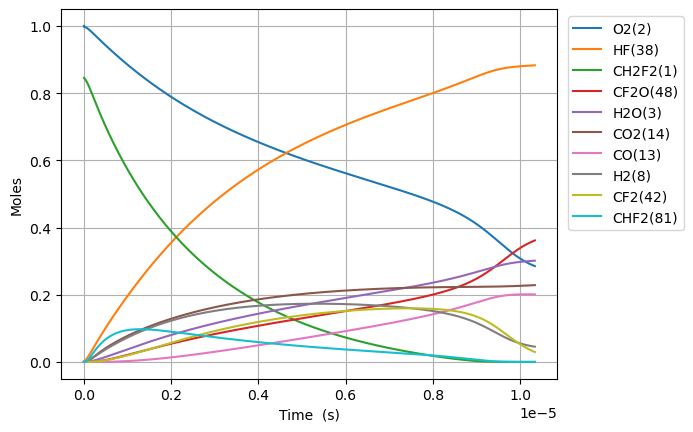

Data behind this chart, as committed beside it:
Time (s), Volume (m^3), N2, Ne, CH2F2(1), O2(2), H2O(3), CH4(4), OH(5), HF(38), CHF(40), CHF2(81), CHFO2(129), CHFO2(131), H(6), CFO2(136), H2(8), CO2(14), HO2(11), F(37), O(7), S(163), CF2O(48), CHF3(41)
0.0, 0.2117, 3.76, 0.0, 0.8452, 1.0, 0.0, 0.0, 0.0, 0.0, 0.0, 0.0, 0.0, 0.0, 0.0, 0.0, 0.0, 0.0, 0.0, 0.0, 0.0, 0.0, 0.0, 0.0
1.5339132727682503e-23, 0.2117, 3.76, 0.0, 0.8452, 1, 1.6165811118588814e-52, 0.0, 6.422571831133297e-38, 2.0450873357626928e-18, 2.0450873357626928e-18, 2.347957329499468e-20, 2.2144629069019377e-39, 2.4637233348853986e-38, 1.0620313911999164e-29, 3.8264742827365075e-34, 2.089358579078176e-20, 2.1917102233830444e-49, 2.3479573284374744e-20, 2.9037303579578063e-39, 1.2329211333700444e-25, 8.200782467101213e-38, 6.920200158940973e-38, 6.222219615512082e-45
4.2949571637511006e-23, 0.2117, 3.76, 0.0, 0.8452, 1, 1.9192050960003405e-51, 0.0, 3.879233386007561e-37, 5.72624454013554e-18, 5.726244540135538e-18, 6.574280522598508e-20, 1.3375355957688937e-38, 1.4880888942706762e-37, 2.973811990320328e-29, 2.3111904667728476e-33, 5.850204021418894e-20, 2.6019983772003473e-48, 6.574280519624926e-20, 1.753853136334333e-38, 3.452179173443367e-25, 4.953272610129097e-37, 4.1798008960006126e-37, 3.758220647811925e-44
9.817044945716802e-23, 0.2117, 3.76, 0.0, 0.8452, 1, 1.8842869439871296e-50, 0.0, 1.8676838884981356e-36, 1.3088558948881235e-17, 1.3088558948881226e-17, 1.5026926908796575e-19, 6.439658133272687e-38, 7.1645074578451715e-37, 6.797869568403396e-29, 1.1127387214197721e-32, 1.3371894906100326e-19, 2.554657436375267e-47, 1.5026926901999817e-19, 8.444047882858571e-38, 7.890695253618976e-25, 2.3847875414329783e-36, 2.012394206220432e-36, 1.809421464253636e-43
2.0861220509648203e-22, 0.2117, 3.76, 0.0, 0.8452, 1, 1.6666304630911608e-49, 0.0, 8.156666225586539e-36, 2.7813187766372623e-17, 2.781318776637258e-17, 3.1932219681192666e-19, 2.8123678917673744e-37, 3.128928635302834e-36, 1.444797024393852e-28, 4.859622339075319e-32, 2.8415276675463193e-19, 2.2595655718989636e-46, 3.193221966674955e-19, 3.6877375565875914e-37, 1.6767727414086052e-24, 1.0414993733217977e-35, 8.788654201859135e-36, 7.90221891234279e-43
4.294957163751101e-22, 0.2117, 3.76, 0.0, 0.8452, 1, 1.4009033262555507e-48, 0.0, 3.4052475849093987e-35, 5.72624454013554e-17, 5.72624454013552e-17, 6.574280522598466e-19, 1.1741082332411294e-36, 1.3062661121547785e-35, 2.9756113672484722e-28, 2.0287966647068554e-31, 5.850204021418892e-19, 1.8993010122201367e-45, 6.574280519624883e-19, 1.539557837572288e-36, 3.452179173548365e-24, 4.348054864056553e-35, 3.6690901242741944e-35, 3.299020840720271e-42
8.712627389323662e-22, 0.2117, 3.76, 0.0, 0.8452, 1, 1.1485451858926195e-47, 0.0, 1.3911547489468021e-34, 1.1616096067132095e-16, 1.1616096067132014e-16, 1.333639763155679e-18, 4.796615234880454e-36, 5.336523292282806e-35, 6.040416883948093e-28, 8.288296355378239e-31, 1.186755672916404e-18, 1.5571617207518603e-44, 1.333639762552466e-18, 6.289596119647495e-36, 7.002992038013262e-24, 1.7763222855035582e-34, 1.4989430352303756e-34, 1.3477576580848533e-41
1.7547967840468784e-21, 0.2117, 3.76, 0.0, 0.8452, 1, 9.301216696039477e-47, 0.0, 5.6232699219012685e-34, 2.3395799121125207e-16, 2.339579912112487e-16, 2.6860631849473155e-18, 1.9388685692241708e-35, 2.1571080384020696e-34, 1.2182735241308847e-27, 3.3502619053010986e-30, 2.3902262144654332e-18, 1.2610299336087366e-43, 2.6860631837323907e-18, 2.542355319867387e-35, 1.4104617767684562e-23, 7.18017868750197e-34, 6.058967408786157e-34, 5.447851943919921e-41
3.521864874275903e-21, 0.2117, 3.76, 0.0, 0.8452, 1, 7.486428384911422e-46, 0.0, 2.2610921036780296e-33, 4.695520522911142e-16, 4.695520522911008e-16, 5.390910028530469e-18, 7.796105242361828e-35, 8.67363654931494e-34, 2.4518201251876422e-27, 1.3471255771342866e-29, 4.797167297563491e-18, 1.0149865976930148e-42, 5.390910026092116e-18, 1.022269897512973e-34, 2.83078692299932e-23, 2.8871182706699597e-33, 2.4362841467766556e-33, 2.1905573077602955e-40
7.056001054733952e-21, 0.2117, 3.76, 0.0, 0.8452, 1, 6.00738730070104e-45, 0.0, 9.067990634881176e-33, 9.407401744508382e-16, 9.407401744507841e-16, 1.0800603715696305e-17, 3.1265868915557624e-34, 3.478516194118227e-33, 4.9392450456395746e-27, 5.402576080948109e-29, 9.611049463759604e-18, 8.144628230253396e-42, 1.0800603710811071e-17, 4.099759551153617e-34, 5.671437216647462e-23, 1.1578635560582116e-32, 9.770589083375756e-33, 8.785114567922251e-40
1.412427341565005e-20, 0.2117, 3.76, 0.0, 0.8452, 1, 4.813220193834378e-44, 0.0, 3.6319260935311274e-32, 1.8831164187702845e-15, 1.883116418770068e-15, 2.1619991090026095e-17, 1.2522655757170224e-33, 1.3932208620332675e-32, 9.995421759897035e-27, 2.1638484010992686e-28, 1.9238813796151818e-17, 6.525613731730049e-41, 2.1619991080247002e-17, 1.6420422763230394e-33, 1.13527378086894e-22, 4.63749360846354e-32, 3.9133319456229956e-32, 3.518628129090909e-39
2.826081813748224e-20, 0.2117, 3.76, 0.0, 0.8452, 1, 3.8535028005446776e-43, 0.0, 1.4537169452918205e-31, 3.767868907409171e-15, 3.767868907408305e-15, 4.325876583867814e-17, 5.012325801395718e-33, 5.576514286272025e-32, 2.0433082681825837e-26, 8.661032756071e-28, 3.8494342460936204e-17, 5.224458837896267e-40, 4.325876581911093e-17, 6.572448652210824e-33, 2.2715339011755904e-22, 1.856206009091655e-31, 1.566352622041135e-31, 1.4083682409922663e-38
5.653390758114663e-20, 0.2117, 3.76, 0.0, 0.8452, 1, 3.083973401072242e-42, 0.0, 5.816761340162896e-31, 7.537373884686922e-15, 7.537373884683451e-15, 8.65363153359521e-17, 2.005583206430177e-32, 2.231332088960881e-31, 4.260963449933477e-26, 3.465541254183405e-27, 7.700539979050479e-17, 4.1811548900080763e-39, 8.65363152968071e-17, 2.6298357710309967e-32, 4.54405414938194e-22, 7.427241856599811e-31, 6.267450757369906e-31, 5.635307515787744e-38
1.130800864684754e-19, 0.2117, 3.76, 0.0, 0.8452, 1, 2.4676472881924853e-41, 0.0, 2.3270833048065567e-30, 1.5076383839242323e-14, 1.507638383922845e-14, 1.7309141433037952e-16, 8.023638784691222e-32, 8.926781310672593e-31, 9.216765802892475e-26, 1.386442164163854e-26, 1.540275144496413e-16, 3.345559175613368e-38, 1.7309141425207263e-16, 1.0521057203127342e-31, 9.089094676166832e-22, 2.9713803755371248e-30, 2.5073884151784625e-30, 2.254490009297822e-37
2.2617244424313296e-19, 0.2117, 3.76, 0.0, 0.8452, 1, 1.9743052822505892e-40, 0.0, 9.309090834600001e-30, 3.015440374835273e-14, 3.015440374829723e-14, 3.462016123187522e-16, 3.2097167252415567e-31, 3.571003135107853e-30, 2.1210338466612664e-25, 5.546220013755624e-26, 3.080717437679115e-16, 2.6767014730703212e-37, 3.462016121620964e-16, 4.208766733280276e-31, 1.817917585122541e-21, 1.1886488836541377e-29, 1.0030369945382485e-29, 9.018694418242117e-37
4.52357159792448e-19, 0.2117, 3.76, 0.0, 0.8452, 1, 1.579519218066502e-39, 0.0, 3.723787881462813e-29, 6.031044356657199e-14, 6.031044356634999e-14, 6.924220082935689e-16, 1.2839389350053674e-30, 1.4284593776226153e-29, 5.35253556250487e-25, 2.2185782801180044e-25, 6.161602024044405e-16, 2.1414628369008684e-36, 6.92422007980115e-16, 1.683576269226979e-30, 3.635933868729771e-21, 4.754789008153307e-29, 4.0123112425620534e-29, 3.60762490698867e-36
9.047265908910783e-19, 0.2117, 3.76, 0.0, 0.8452, 1, 1.263645384292859e-38, 0.0, 1.489545477971663e-28, 1.2062252320300436e-13, 1.2062252320211631e-13, 1.3848628002354879e-15, 5.135860237903765e-30, 5.713953754456408e-29, 1.5146687726419875e-24, 8.874493672769574e-25, 1.2323371196774537e-15, 1.7132109339577305e-35, 1.3848627996080364e-15, 6.734450655735729e-30, 7.271966630326291e-21, 1.9019542984731594e-28, 1.6049571518178212e-28, 1.4430795978604958e-35
1.8094654530883388e-18, 0.2117, 3.76, 0.0, 0.8452, 1, 1.0109283309420259e-37, 0.0, 5.958242685779057e-28, 2.4124668247584427e-13, 2.412466824722921e-13, 2.76974438408847e-15, 2.0543649998877055e-29, 2.285604746572679e-28, 4.805958698179728e-24, 3.549833579770209e-24, 2.4646909542233e-15, 1.3705850131154583e-34, 2.7697443828314158e-15, 2.693814517950917e-29, 1.4544032931047584e-20, 7.607894583530136e-28, 6.419893928077715e-28, 5.772379314926725e-35
3.61894317748286e-18, 0.2117, 3.76, 0.0, 0.8452, 1, 8.087475052474545e-37, 0.0, 2.383309327207918e-27, 4.824950010214248e-13, 4.82495001007216e-13, 5.539507551671004e-15, 8.217501848899044e-29, 9.142465442397694e-28, 1.671837651918314e-23, 1.4199406539778574e-23, 4.9293986233142715e-15, 1.096474516847164e-33, 5.539507549148322e-15, 1.0775367700538e-28, 2.9088168642603266e-20, 3.0431733102284066e-27, 2.567970643961807e-27, 2.3089652329855946e-34
7.237898626271901e-18, 0.2117, 3.76, 0.0, 0.8452, 1, 6.469999900958259e-36, 0.0, 9.53326259918914e-27, 9.649916381121898e-13, 9.649916380553545e-13, 1.1079033886342363e-14, 3.287009141215707e-28, 3.656995441257004e-27, 6.186256403217339e-23, 5.679777059324361e-23, 9.858813961493336e-15, 8.771822159189804e-33, 1.1079033881262719e-14, 4.310201899728139e-28, 5.817645250616768e-20, 1.217272418517494e-26, 1.0271908789457237e-26, 9.23589852415112e-34
1.4475809523849985e-17, 0.2117, 3.76, 0.0, 0.8452, 1, 5.176008659473614e-35, 0.0, 3.813310725361284e-26, 1.9299849122921343e-12, 1.9299849120647918e-12, 2.2158086553710243e-14, 1.3148053622336359e-27, 1.4628000078091256e-26, 2.374283464722615e-22, 2.27191371180854e-22, 1.9717644637839946e-14, 7.017468135384507e-32, 2.215808654341386e-14, 1.724118038789545e-27, 1.1635306999511413e-19, 4.869095855376914e-26, 4.108768812983061e-26, 3.6943753906106096e-33
2.895163131900615e-17, 0.2117, 3.76, 0.0, 0.8452, 1, 4.140811695228637e-34, 0.0, 1.525325929369168e-25, 3.859971460645679e-12, 3.859971459736307e-12, 4.431619188054662e-14, 5.259225063745287e-27, 5.85120352140858e-26, 9.296695404502588e-22, 9.087660618538912e-22, 3.943530599048709e-14, 5.613978668724607e-31, 4.4316191859405503e-14, 6.89675723290198e-27, 2.327065040203216e-19, 1.9476395723710672e-25, 1.6435086282117164e-25, 1.4777601224403052e-32
5.790327490931848e-17, 0.2117, 3.76, 0.0, 0.8452, 1, 3.312653298706311e-33, 0.0, 6.101311012622402e-25, 7.719944557327394e-12, 7.719944553689903e-12, 8.863240250262192e-14, 2.1036909111117736e-26, 2.3404819686439623e-25, 3.6785904403286616e-21, 3.635065397791998e-21, 7.887062869559705e-14, 4.491184594667924e-30, 8.863240245814629e-14, 2.7589283246635186e-26, 4.654141682603452e-19, 7.790560701591376e-25, 6.574037067507403e-25, 5.91111458224528e-32
8.685491849963082e-17, 0.2117, 3.76, 0.0, 0.8452, 1, 9.472123385728658e-33, 0.0, 1.2965294979278979e-24, 1.1579917653983735e-11, 1.1579917646254069e-11, 1.3294861309309974e-13, 4.470343922324977e-26, 4.973524377910239e-25, 7.791949847178776e-21, 7.724514684441077e-21, 1.1830595140052266e-13, 1.284198216326754e-29, 1.3294861302364462e-13, 5.863053052289916e-26, 6.981226286903283e-19, 1.65549429430402e-24, 1.3969830756451011e-24, 1.2561241522170043e-31
1.447582056802555e-16, 0.2117, 3.76, 0.0, 0.8452, 1, 4.3530426062733295e-32, 0.0, 3.584528656307592e-24, 1.9299863847194928e-11, 1.929986382582467e-11, 2.2158103414766568e-13, 1.235918950921398e-25, 1.3750331401817255e-24, 2.1476422653014872e-20, 2.1356013033389275e-20, 1.971765968096367e-13, 5.901698447726206e-29, 2.2158103402167134e-13, 1.6211969924181161e-25, 1.1635427343129389e-18, 4.576955153651264e-24, 3.8622481573289596e-24, 3.4728964444556044e-31
2.0266149286088017e-16, 0.2117, 3.76, 0.0, 0.8452, 1, 1.0802388862380892e-31, 0.0, 6.787732990788514e-24, 2.7019810040304622e-11, 2.7019809999837534e-11, 3.102134550758419e-13, 2.340357579689329e-25, 2.603785966293893e-24, 4.061864941138127e-20, 4.044011112693904e-20, 2.7604724221801344e-13, 1.464547577145081e-28, 3.102134548867282e-13, 3.070273312226477e-25, 1.6289660247009981e-18, 8.667000389395955e-24, 7.313619826251053e-24, 6.5764661907840845e-31
2.6056478004150485e-16, 0.2117, 3.76, 0.0, 0.8452, 1, 2.116483351598743e-31, 0.0, 1.0906145312423452e-23, 3.473975623331283e-11, 3.4739756168292677e-11, 3.988458758776285e-13, 3.760350392169028e-25, 4.183610819311574e-24, 6.521863008267242e-20, 6.497680893404195e-20, 3.549178876256529e-13, 2.869446655543471e-28, 3.988458756188153e-13, 4.933652155606225e-25, 2.0943924998573098e-18, 1.3925629966878068e-23, 1.175109832575441e-23, 1.0566883941206147e-30
3.763713544027542e-16, 0.2117, 3.76, 0.0, 0.8452, 1, 5.377101577451582e-31, 0.0, 2.129091578633131e-23, 5.017964861909102e-11, 5.01796484921593e-11, 5.761107171845731e-13, 7.340922718420908e-25, 8.167204777151122e-24, 1.27227605575246e-19, 1.2684712213442138e-19, 5.126591784392017e-13, 7.2900568009267305e-28, 5.761107167709177e-13, 9.633118201593509e-25, 3.0252529246347284e-18, 2.7185484915705627e-23, 2.2940388434845298e-23, 2.062929548549082e-30
4.921779287640035e-16, 0.2117, 3.76, 0.0, 0.8452, 1, 1.0799079822878213e-30, 0.0, 3.504125579184061e-23, 6.5619541004496e-11, 6.561954079558816e-11, 7.533755580267388e-13, 1.2081901265277272e-24, 1.344181498432427e-23, 2.0930668839738034e-19, 2.0876858890607554e-19, 6.704004692500395e-13, 1.4640936693188128e-27, 7.533755574340434e-13, 1.5857101720502224e-24, 3.956125060964163e-18, 4.474264097952087e-23, 3.775594707879541e-23, 3.395346570211098e-30
6.079845031252528e-16, 0.2117, 3.76, 0.0, 0.8452, 1, 1.9118049673323398e-30, 0.0, 5.2397581941722e-23, 8.105943338950107e-11, 8.105943307711942e-11, 9.306403983709278e-13, 1.8066172950737e-24, 2.0099656239907623e-23, 3.1288945737664747e-19, 3.121734342938959e-19, 8.281417600579731e-13, 2.591941115612315e-27, 9.306403975732657e-13, 2.371528481923958e-24, 4.887009745403784e-18, 6.690404800572113e-23, 5.645679506472873e-23, 5.077272398545788e-30
8.395976518477515e-16, 0.2117, 3.76, 0.0, 0.8452, 1, 4.8568111080516816e-30, 0.0, 9.815482710433924e-23, 1.1193921815828643e-10, 1.1193921757311367e-10, 1.2851700775340974e-12, 3.384269733420675e-24, 3.765191404622995e-23, 5.859167886041744e-19, 5.847827205015503e-19, 1.1436243416649449e-12, 6.584628028052678e-27, 1.2851700762470944e-12, 4.444224098183037e-24, 6.748817546939977e-18, 1.2532882566220937e-22, 1.0575842138202017e-22, 9.511834166941462e-30
1.302823949292749e-15, 0.2117, 3.76, 0.0, 0.8452, 1, 1.808718560214467e-29, 0.0, 2.3357821487317823e-22, 1.7369878769098794e-10, 1.7369878629846986e-10, 1.99422942979694e-12, 8.053453920558327e-24, 8.959906018001606e-23, 1.393807338859494e-18, 1.391589913218359e-18, 1.7745895048435306e-12, 2.4521529860582145e-26, 1.9942294272155614e-12, 1.0584639149327885e-23, 1.0472585941129417e-17, 2.9824122911875126e-22, 2.516703325697379e-22, 2.2638911391415525e-29
1.7660502467377463e-15, 0.2117, 3.76, 0.0, 0.8452, 1, 4.416564145847585e-29, 0.0, 4.275981222714928e-22, 2.3545835721719156e-10, 2.354583546680106e-10, 2.703288773968195e-12, 1.4742883325962703e-23, 1.6402232109565235e-22, 2.5511125559487655e-18, 2.5474818023116725e-18, 2.405554667974938e-12, 5.987676143956676e-26, 2.7032887696711478e-12, 1.9391511137514794e-23, 1.4196558232949417e-17, 5.459683539806959e-22, 4.607147743217553e-22, 4.1449915426445034e-29
2.692502841627741e-15, 0.2117, 3.76, 0.0, 0.8452, 1, 1.5774419718261754e-28, 0.0, 9.913819176980187e-22, 3.5897749625011097e-10, 3.5897749033996763e-10, 4.121407438043467e-12, 3.418068120576294e-23, 3.802766119217974e-22, 5.913650982415839e-18, 5.906203982260917e-18, 3.6674849940963054e-12, 2.138554858695779e-25, 4.121407429051534e-12, 4.5033243488909737e-23, 2.1645114332518937e-17, 1.2657990370989803e-21, 1.0681448121891624e-21, 9.613187015467898e-29
4.54540803140773e-15, 0.2117, 3.76, 0.0, 0.8452, 1, 7.781709134953265e-28, 0.0, 2.8219613597768096e-21, 6.06015774238e-10, 6.060157574154555e-10, 6.957644669127984e-12, 9.729182017701122e-23, 1.0824101110120447e-21, 1.6830368931559837e-17, 1.6811331287767233e-17, 6.191345645773562e-12, 1.0549387362757824e-24, 6.957644645691901e-12, 1.2862817744096013e-22, 3.654467260199672e-17, 3.602950517742325e-21, 3.040360950701514e-21, 2.738202116641896e-28
8.25121841096771e-15, 0.2117, 3.76, 0.0, 0.8452, 1, 4.785363941610504e-27, 0.0, 9.295503569832749e-21, 1.1000923299019854e-09, 1.1000922744930311e-09, 1.2630118743050395e-11, 3.204561160239195e-22, 3.5651444316277935e-21, 5.543006737789015e-17, 5.5372017298210786e-17, 1.1239066946868576e-11, 6.486891599268775e-24, 1.2630118670506489e-11, 4.266789181185533e-22, 6.635357363403702e-17, 1.1867145717633205e-20, 1.0014197305915124e-20, 9.03183397075852e-28
1.566283917008767e-14, 0.2117, 3.76, 0.0, 0.8452, 1, 3.3384974636397464e-26, 0.0, 3.349517547563315e-20, 2.088245439982785e-09, 2.088245240354733e-09, 2.3975065337996314e-11, 1.1545644701579747e-21, 1.2844368186348953e-20, 1.9969434286211176e-16, 1.9949495280005753e-16, 2.1334509540039653e-11, 4.52492108728659e-23, 2.3975065086340155e-11, 1.559121840801443e-21, 1.260105166638495e-16, 4.275503968539874e-20, 3.6079729391951766e-20, 3.2633866739926704e-27
3.0486080688327585e-14, 0.2117, 3.76, 0.0, 0.8452, 1, 2.4912921799007906e-25, 0.0, 1.2692942720243472e-19, 4.064551655155709e-09, 4.064550898904811e-09, 4.6664952316976276e-11, 4.373998000718613e-21, 4.865696995564056e-20, 7.564817695574206e-16, 7.557465142701063e-16, 4.152539469045838e-11, 3.375677621118762e-22, 4.666495138336011e-11, 6.0725683419777506e-21, 2.454809909633897e-16, 1.619684759859737e-19, 1.3668430823872868e-19, 1.243397820124168e-26
4.53093222065675e-14, 0.2117, 3.76, 0.0, 0.8452, 1, 7.758049967238538e-25, 0.0, 2.8044234230547623e-19, 6.0408578636770645e-09, 6.040856193224033e-09, 6.935483101562481e-11, 9.661850302522786e-21, 1.0747400266085377e-19, 1.670947216172953e-15, 1.6693386131299842e-15, 6.171627979317801e-11, 1.0510061188445799e-21, 6.935482896820625e-11, 1.371881878925514e-20, 3.6516028161273087e-16, 3.5776504126910175e-19, 3.019230153136986e-19, 2.759598919850827e-26
7.495580524304733e-14, 0.2117, 3.76, 0.0, 0.8452, 1, 3.513859207738376e-24, 0.0, 7.679465464587631e-19, 9.993470260765073e-09, 9.993465689171758e-09, 1.1473456357859943e-10, 2.644378994156254e-20, 2.941130030326649e-19, 4.5729085866895545e-15, 4.5685415786368385e-15, 1.0209804985702022e-10, 4.757912667930058e-21, 1.1473455800657704e-10, 3.942635817510553e-20, 6.051455536889845e-16, 9.791045341974663e-19, 8.263237635472763e-19, 7.633100921718213e-26
1.0460228827952716e-13, 0.2117, 3.76, 0.0, 0.8452, 1, 9.27942868476923e-24, 0.0, 1.4963401050937192e-18, 1.3946082631246815e-08, 1.3946073728200251e-08, 1.6011426303606152e-10, 5.150172602137028e-20, 5.727499236053368e-19, 8.905573717695894e-15, 8.897100124309494e-15, 1.4247981973362298e-10, 1.2559745493426648e-20, 1.6011425220857587e-10, 8.007544764114373e-20, 8.459666643842223e-16, 1.906769409447336e-18, 1.6093107227612975e-18, 1.5006774684643918e-25
1.34248771316007e-13, 0.2117, 3.76, 0.0, 0.8452, 1, 1.919889384655238e-23, 0.0, 2.465985310809653e-18, 1.7898694975122287e-08, 1.789868031031202e-08, 2.0549392939797452e-10, 8.483712234073676e-20, 9.433722905913417e-19, 1.4668937488239082e-14, 1.4655010232103136e-14, 1.8286158942522862e-10, 2.5975980337863616e-20, 2.0549391158196594e-10, 1.3718547421698379e-19, 1.0876239751098469e-15, 3.140755196708691e-18, 2.650915238248164e-18, 2.49460246979208e-25
1.6389525435248683e-13, 0.2117, 3.76, 0.0, 0.8452, 1, 3.44313422881739e-23, 0.0, 3.677254445631578e-18, 2.1851307292391495e-08, 2.185128543550964e-08, 2.5087356267457443e-10, 1.264514829433537e-19, 1.4059672887301306e-18, 2.186299464979729e-14, 2.184226778680417e-14, 2.2324335893414107e-10, 4.6567989609648044e-20, 2.5087353613472255e-10, 2.1231770340114922e-19, 1.330117857249138e-15, 4.681057305437119e-18, 3.9511695176205315e-18, 3.7518136070182986e-25
2.231882204254465e-13, 0.2117, 3.76, 0.0, 0.8452, 1, 8.513195048024014e-23, 0.0, 6.826041522937997e-18, 2.9756531847111102e-08, 2.9756491315171877e-08, 3.416327300096866e-10, 2.3452265931027004e-19, 2.607027786830521e-18, 4.054316975577923e-14, 4.050481003872318e-14, 3.0400689741240897e-10, 1.1505467620851778e-19, 3.416326808078243e-10, 4.22423628512679e-19, 1.817616709480653e-15, 8.68059351302613e-18, 7.32774647938236e-18, 7.08102835737471e-25
2.8248118649840616e-13, 0.2117, 3.76, 0.0, 0.8452, 1, 1.7068535372309688e-22, 0.0, 1.0945680026022266e-17, 3.7661756295405644e-08, 3.7661691367207445e-08, 4.323917651232669e-10, 3.757272861281113e-19, 4.175828912103434e-18, 6.494605709520043e-14, 6.488469400750768e-14, 3.8477043518686173e-10, 2.3051274548276486e-19, 4.3239168629166026e-10, 7.228850203383943e-19, 2.308466192618878e-15, 1.3905341315671874e-17, 1.173929923881032e-17, 1.1542302775435212e-24
4.010671186443255e-13, 0.2117, 3.76, 0.0, 0.8452, 1, 4.857729255730548e-22, 0.0, 2.2110060670604966e-17, 5.347220487271953e-08, 5.347207398848474e-08, 6.139094390305235e-10, 7.575875538676771e-19, 8.416221394891854e-18, 1.309197918978427e-13, 1.3079634872369767e-13, 5.46297508701992e-10, 6.549776403456994e-19, 6.139092799600097e-10, 1.647501856625974e-18, 3.3002295710549864e-15, 2.803031705509061e-17, 2.366841701173383e-17, 2.408945266235694e-24
5.196530507902448e-13, 0.2117, 3.76, 0.0, 0.8452, 1, 1.0562949455462079e-21, 0.0, 3.7194723462524024e-17, 6.928265302433322e-08, 6.928243329950853e-08, 7.954265850643523e-10, 1.2721304766366705e-18, 1.4126308148296187e-17, 2.1978385682149222e-13, 2.1957696376005323e-13, 7.078245796300976e-10, 1.4219965158515447e-18, 7.954263176600287e-10, 3.0881868463237562e-18, 4.305432261780363e-15, 4.7055684752901685e-17, 3.9740625403913046e-17, 4.183688839247068e-24
6.382389829361642e-13, 0.2117, 3.76, 0.0, 0.8452, 1, 1.9588262126710645e-21, 0.0, 5.622383732278955e-17, 8.50931007502467e-08, 8.509276930044445e-08, 9.769432038879444e-10, 1.9194535546623223e-18, 2.130525846610556e-17, 3.315379120446889e-13, 3.3122627287697473e-13, 8.693516481207687e-10, 2.632942529966089e-18, 9.769427999081102e-10, 5.146293523028898e-18, 5.324098376620838e-15, 7.098114665243599e-17, 5.995801214401936e-17, 6.522749496915454e-24
8.754108472280028e-13, 0.2117, 3.76, 0.0, 0.8452, 1, 5.0688349606879315e-21, 0.0, 1.0621188907368961e-16, 1.1671399492497325e-07, 1.1671337137271287e-07, 1.3399748625482856e-09, 3.61282899184598e-18, 4.0066437076435735e-17, 6.237146382448384e-13, 6.231299119284763e-13, 1.1924057783869255e-09, 6.791268020818736e-18, 1.3399741001063212e-09, 1.1519314381034867e-17, 7.401917124246915e-15, 1.3353116499344088e-16, 1.1283664578999816e-16, 1.3072092808983953e-23
1e-12, 0.2117, 3.76, 0.0, 0.8452, 1, 7.569112058420989e-21, 0.0, 1.3889606299859585e-16, 1.333248195904011e-07, 1.333240059211391e-07, 1.530678794533353e-09, 4.715580838361676e-18, 5.227223729881935e-17, 8.138788842623099e-13, 8.131168902473071e-13, 1.3621098861463683e-09, 1.0122381484278148e-17, 1.530677797898523e-09, 1.629172415530669e-17, 8.515098648897838e-15, 1.7424068188703316e-16, 1.4726612481936787e-16, 1.7609641848311033e-23
1.34975457581168e-12, 0.2117, 3.76, 0.0, 0.8452, 1, 1.8701824576064654e-20, 0.0, 2.5458329932032404e-16, 1.7995577816602594e-07, 1.799542958034499e-07, 2.0660318824198117e-09, 8.597218455931243e-18, 9.517871926845902e-17, 1.482733068478022e-12, 1.4813498464911437e-12, 1.8385140162429676e-09, 2.4889378084389734e-17, 2.066030057702253e-09, 3.612727092901528e-17, 1.172017514688362e-14, 3.174192584012193e-16, 2.684276208737265e-16, 3.491789205537095e-23
1.824098304395357e-12, 0.2117, 3.76, 0.0, 0.8452, 1, 4.6445891718062145e-20, 0.0, 4.687688461178745e-16, 2.4319755459588125e-07, 2.4319484729121835e-07, 2.792080540859959e-09, 1.5716968476836244e-17, 1.7370013718033834e-16, 2.707953429960649e-12, 2.7054392030201355e-12, 2.4846222318312156e-09, 6.142868206307615e-17, 2.792077185578298e-09, 8.194788888718921e-17, 1.625654468167865e-14, 5.796755910843398e-16, 4.905743476083643e-16, 7.085318986064017e-23
2.2984420329790343e-12, 0.2117, 3.76, 0.0, 0.8452, 0.9999, 9.347782532295611e-20, 0.0, 7.503131140335601e-16, 3.0643932421454383e-07, 3.064350258464954e-07, 3.5181208799693385e-09, 2.497827905197786e-17, 2.755778669566416e-16, 4.299354113690106e-12, 4.295381076451299e-12, 3.130730434713837e-09, 1.2288933704929172e-16, 3.5181155164484576e-09, 1.5545736303616038e-16, 2.101256689539656e-14, 9.202811718952579e-16, 7.794095487164714e-16, 1.2383767454269163e-22
2.7727857615627114e-12, 0.2117, 3.76, 0.0, 0.8452, 0.9999, 1.6509682934438418e-19, 0.0, 1.1007605042570093e-15, 3.6968108702201945e-07, 3.696748314797089e-07, 4.244152941721449e-09, 3.638733599303647e-17, 4.0075920575214636e-16, 6.256913559934676e-12, 6.251158611073107e-12, 3.776838634452804e-09, 2.1575142965858252e-16, 4.244145082898544e-09, 2.6313064115654476e-16, 2.5989782872134943e-14, 1.3392170283009936e-15, 1.1350656280777721e-15, 1.9688688752840148e-22
3.2471294901463885e-12, 0.2117, 3.76, 0.0, 0.8452, 0.9999, 2.6672480915733265e-19, 0.0, 1.5216551743075874e-15, 4.329228430183152e-07, 4.329142642012367e-07, 4.970176767961022e-09, 4.995031065827101e-17, 5.491915739967118e-16, 8.580610259021664e-12, 8.57275500113238e-12, 4.422946840609521e-09, 3.464947243515784e-16, 4.970165917384888e-09, 4.1144116790498657e-16, 3.118973355348761e-14, 1.83646420712638e-15, 1.5576746650338205e-15, 2.9307233233036063e-22
4.1958169473137435e-12, 0.2117, 3.76, 0.0, 0.8452, 0.9999, 5.822699315913066e-19, 0.0, 2.5809618053906105e-15, 5.594063345774006e-07, 5.593920109505152e-07, 6.422199880680952e-09, 8.356263095696967e-17, 9.155996573059148e-16, 1.4326329610104995e-11, 1.4313337357028183e-11, 5.715163310418938e-09, 7.475423009540644e-16, 6.422181519688009e-09, 8.558605379821266e-16, 4.2264002091168964e-14, 3.065816809965953e-15, 2.60427841102221e-15, 5.674000123973639e-22
5.144504404481098e-12, 0.2117, 3.76, 0.0, 0.8452, 0.9999, 1.0859080848344423e-18, 0.0, 3.940581417168234e-15, 6.858897988918795e-07, 6.85868266176381e-07, 7.87419055036441e-09, 1.2586432665613794e-16, 1.37438390330295e-15, 2.1536341068005968e-11, 2.1516994674387755e-11, 7.0073799206218e-09, 1.3778635840201502e-15, 7.874162580472073e-09, 1.5404731449797943e-15, 5.4247697183144315e-14, 4.608187734871639e-15, 3.920271043603399e-15, 9.724964125926492e-22
6.093191861648452e-12, 0.2117, 3.76, 0.0, 0.8452, 0.9999, 1.8253696035022264e-18, 0.0, 5.612858638900899e-15, 8.123732359618497e-07, 8.123430299601148e-07, 9.326149107247179e-09, 1.7690425850199694e-16, 1.9251280246366342e-15, 3.021047430715813e-11, 3.018359425534722e-11, 8.29959674768914e-09, 2.289285179196851e-15, 9.326109354840283e-09, 2.5170131274707002e-15, 6.715314131410242e-14, 6.4634260368489536e-15, 5.506697749796261e-15, 1.5349201926825e-21
7.041879318815806e-12, 0.2117, 3.76, 0.0, 0.8452, 0.9998, 2.850298088711901e-18, 0.0, 7.610134421693324e-15, 9.38856645787427e-07, 9.388163023822441e-07, 1.0778075879605855e-08, 2.367310650477027e-16, 2.5674176275166906e-15, 4.0348559757576075e-11, 4.0313004156295625e-11, 9.591813868083695e-09, 3.533629035485842e-15, 1.0778022095924929e-08, 3.837191563359124e-15, 8.099265486012976e-14, 8.631381065157477e-15, 7.364598733209842e-15, 2.2821029936282982e-21
8.939254233150516e-12, 0.2117, 3.76, 0.0, 0.8452, 0.9998, 5.9646940798405346e-18, 0.0, 1.262902726273954e-14, 1.1918233837059598e-06, 1.1917583734601052e-06, 1.3681835374186959e-08, 3.829387535388152e-16, 4.124985097775977e-15, 6.501591272542542e-11, 6.495973085042979e-11, 1.2176249294664486e-08, 7.228348408616895e-15, 1.3681746481043328e-08, 7.715193217631158e-15, 1.1152316131498132e-13, 1.3904840150530918e-14, 1.1898959625407431e-14, 4.4448368331692315e-21
... 1,140 more rows
